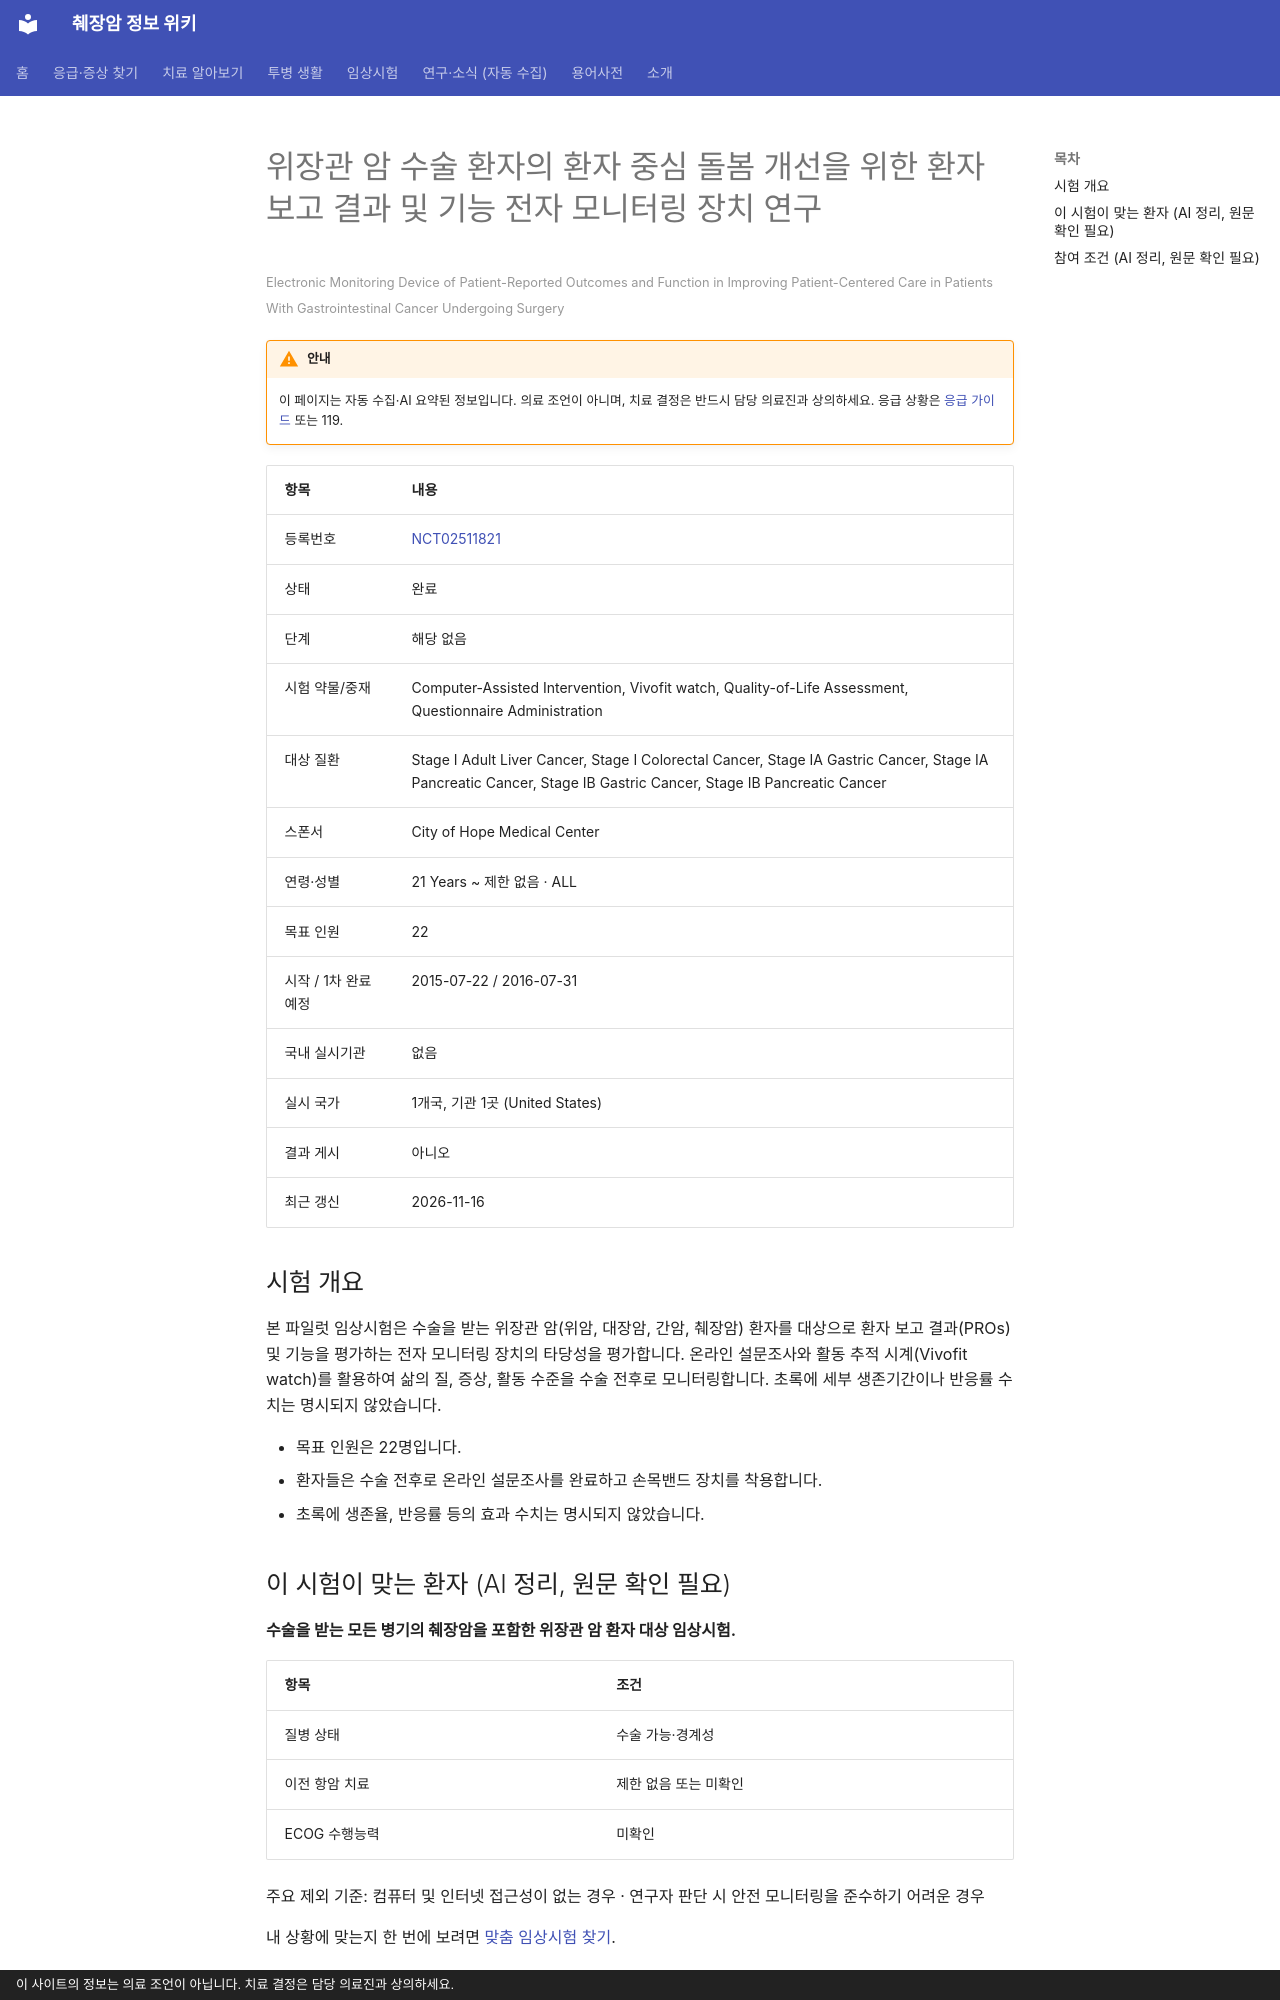

repository: hizorro88-rgb/papersearcher · page: _generated/trials/NCT02511821/index.html · generator: mkdocs · copyright: 이 사이트의 정보는 의료 조언이 아닙니다. 치료 결정은 담당 의료진과 상의하세요.

---
title: "NCT02511821 위장관 암 수술 환자의 환자 중심 돌봄 개선을 위한 환자 보고 결과 및 기능 전자 모니터링 장치 연구"
description: "해당 없음 · 완료"
comments: true
search:
  boost: 0.4
---

# 위장관 암 수술 환자의 환자 중심 돌봄 개선을 위한 환자 보고 결과 및 기능 전자 모니터링 장치 연구

<small>Electronic Monitoring Device of Patient-Reported Outcomes and Function in Improving Patient-Centered Care in Patients With Gastrointestinal Cancer Undergoing Surgery</small>

!!! warning "안내"
    이 페이지는 자동 수집·AI 요약된 정보입니다. 의료 조언이 아니며, 치료 결정은 반드시 담당 의료진과 상의하세요. 응급 상황은 [응급 가이드](../../guides/emergency/index.md) 또는 119.

| 항목 | 내용 |
|---|---|
| 등록번호 | [NCT02511821](https://clinicaltrials.gov/study/NCT02511821) |
| 상태 | 완료 |
| 단계 | 해당 없음 |
| 시험 약물/중재 | Computer-Assisted Intervention, Vivofit watch, Quality-of-Life Assessment, Questionnaire Administration |
| 대상 질환 | Stage I Adult Liver Cancer, Stage I Colorectal Cancer, Stage IA Gastric Cancer, Stage IA Pancreatic Cancer, Stage IB Gastric Cancer, Stage IB Pancreatic Cancer |
| 스폰서 | City of Hope Medical Center |
| 연령·성별 | 21 Years ~ 제한 없음 · ALL |
| 목표 인원 | 22 |
| 시작 / 1차 완료 예정 | 2015-07-22 / 2016-07-31 |
| 국내 실시기관 | 없음 |
| 실시 국가 | 1개국, 기관 1곳 (United States) |
| 결과 게시 | 아니오 |
| 최근 갱신 | 2026-11-16 |

## 시험 개요

본 파일럿 임상시험은 수술을 받는 위장관 암(위암, 대장암, 간암, 췌장암) 환자를 대상으로 환자 보고 결과(PROs) 및 기능을 평가하는 전자 모니터링 장치의 타당성을 평가합니다. 온라인 설문조사와 활동 추적 시계(Vivofit watch)를 활용하여 삶의 질, 증상, 활동 수준을 수술 전후로 모니터링합니다. 초록에 세부 생존기간이나 반응률 수치는 명시되지 않았습니다.

- 목표 인원은 22명입니다.
- 환자들은 수술 전후로 온라인 설문조사를 완료하고 손목밴드 장치를 착용합니다.
- 초록에 생존율, 반응률 등의 효과 수치는 명시되지 않았습니다.

## 이 시험이 맞는 환자 (AI 정리, 원문 확인 필요)

**수술을 받는 모든 병기의 췌장암을 포함한 위장관 암 환자 대상 임상시험.**

| 항목 | 조건 |
|---|---|
| 질병 상태 | 수술 가능·경계성 |
| 이전 항암 치료 | 제한 없음 또는 미확인 |
| ECOG 수행능력 | 미확인 |

주요 제외 기준: 컴퓨터 및 인터넷 접근성이 없는 경우 · 연구자 판단 시 안전 모니터링을 준수하기 어려운 경우

내 상황에 맞는지 한 번에 보려면 [맞춤 임상시험 찾기](../../guides/trials/finder.md).
